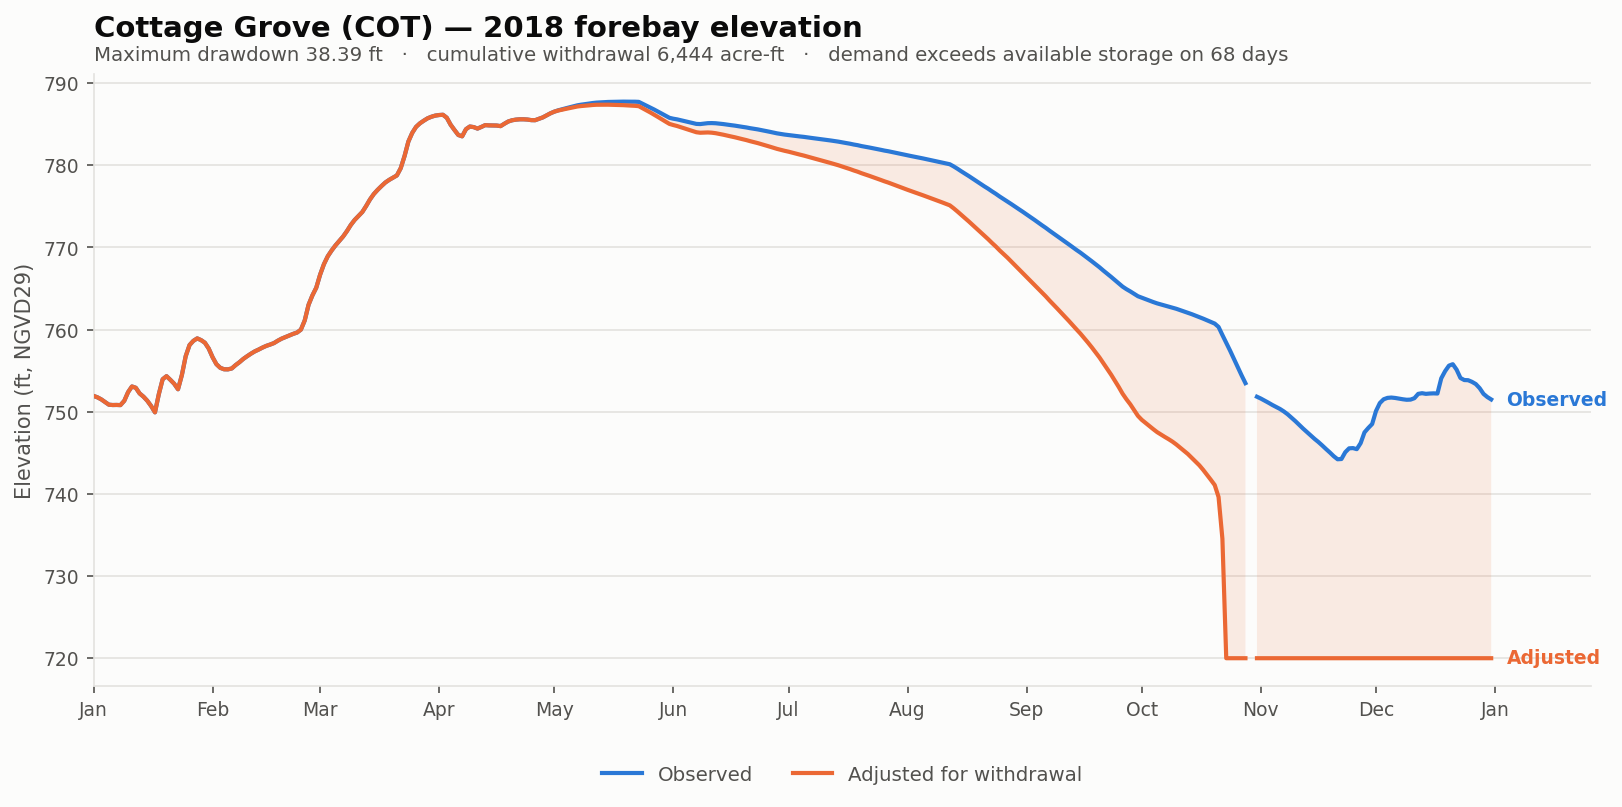

The table this chart was drawn from, first rows:
date, elev_observed_ft, elev_adjusted_ft, storage_observed_af, storage_adjusted_af, demand_cfs, cumulative_withdrawal_af, elev_change_ft, at_rating_floor
2018-01-01, 751.9, 751.9, 3741, 3741, 0.0, 0.0, 0.0, False
2018-01-02, 751.8, 751.8, 3686, 3686, 0.0, 0.0, 0.0, False
2018-01-03, 751.5, 751.5, 3605, 3605, 0.0, 0.0, 0.0, False
2018-01-04, 751.2, 751.2, 3498, 3498, 0.0, 0.0, 0.0, False
2018-01-05, 750.9, 750.9, 3397, 3397, 0.0, 0.0, 0.0, False
2018-01-06, 750.8, 750.8, 3385, 3385, 0.0, 0.0, 0.0, False
2018-01-07, 750.8, 750.8, 3388, 3388, 0.0, 0.0, 0.0, False
2018-01-08, 750.8, 750.8, 3382, 3382, 0.0, 0.0, 0.0, False
2018-01-09, 751.3, 751.3, 3547, 3547, 0.0, 0.0, 0.0, False
2018-01-10, 752.4, 752.4, 3898, 3898, 0.0, 0.0, 0.0, False
2018-01-11, 753.1, 753.1, 4138, 4138, 0.0, 0.0, 0.0, False
2018-01-12, 752.9, 752.9, 4081, 4081, 0.0, 0.0, 0.0, False
2018-01-13, 752.2, 752.2, 3843, 3843, 0.0, 0.0, 0.0, False
2018-01-14, 751.8, 751.8, 3712, 3712, 0.0, 0.0, 0.0, False
2018-01-15, 751.3, 751.3, 3550, 3550, 0.0, 0.0, 0.0, False
2018-01-16, 750.7, 750.7, 3349, 3349, 0.0, 0.0, 0.0, False
2018-01-17, 749.9, 749.9, 3116, 3116, 0.0, 0.0, 0.0, False
2018-01-18, 752.1, 752.1, 3812, 3812, 0.0, 0.0, 0.0, False
2018-01-19, 754, 754, 4459, 4459, 0.0, 0.0, 0.0, False
2018-01-20, 754.3, 754.3, 4601, 4601, 0.0, 0.0, 0.0, False
2018-01-21, 753.9, 753.9, 4433, 4433, 0.0, 0.0, 0.0, False
2018-01-22, 753.4, 753.4, 4258, 4258, 0.0, 0.0, 0.0, False
2018-01-23, 752.7, 752.7, 4019, 4019, 0.0, 0.0, 0.0, False
2018-01-24, 754.5, 754.5, 4652, 4652, 0.0, 0.0, 0.0, False
2018-01-25, 756.8, 756.8, 5599, 5599, 0.0, 0.0, 0.0, False
2018-01-26, 758.1, 758.1, 6217, 6217, 0.0, 0.0, 0.0, False
2018-01-27, 758.6, 758.6, 6462, 6462, 0.0, 0.0, 0.0, False
2018-01-28, 758.9, 758.9, 6607, 6607, 0.0, 0.0, 0.0, False
2018-01-29, 758.7, 758.7, 6506, 6506, 0.0, 0.0, 0.0, False
2018-01-30, 758.4, 758.4, 6352, 6352, 0.0, 0.0, 0.0, False
2018-01-31, 757.7, 757.7, 6018, 6018, 0.0, 0.0, 0.0, False
2018-02-01, 756.6, 756.6, 5547, 5547, 0.0, 0.0, 0.0, False
2018-02-02, 755.8, 755.8, 5184, 5184, 0.0, 0.0, 0.0, False
2018-02-03, 755.3, 755.3, 5004, 5004, 0.0, 0.0, 0.0, False
2018-02-04, 755.2, 755.2, 4930, 4930, 0.0, 0.0, 0.0, False
2018-02-05, 755.1, 755.1, 4926, 4926, 0.0, 0.0, 0.0, False
2018-02-06, 755.3, 755.3, 4971, 4971, 0.0, 0.0, 0.0, False
2018-02-07, 755.7, 755.7, 5139, 5139, 0.0, 0.0, 0.0, False
2018-02-08, 756, 756, 5283, 5283, 0.0, 0.0, 0.0, False
2018-02-09, 756.4, 756.4, 5456, 5456, 0.0, 0.0, 0.0, False
2018-02-10, 756.8, 756.8, 5599, 5599, 0.0, 0.0, 0.0, False
2018-02-11, 757.1, 757.1, 5734, 5734, 0.0, 0.0, 0.0, False
2018-02-12, 757.3, 757.3, 5862, 5862, 0.0, 0.0, 0.0, False
2018-02-13, 757.6, 757.6, 5963, 5963, 0.0, 0.0, 0.0, False
2018-02-14, 757.8, 757.8, 6073, 6073, 0.0, 0.0, 0.0, False
2018-02-15, 758, 758, 6169, 6169, 0.0, 0.0, 0.0, False
2018-02-16, 758.2, 758.2, 6246, 6246, 0.0, 0.0, 0.0, False
2018-02-17, 758.4, 758.4, 6332, 6332, 0.0, 0.0, 0.0, False
2018-02-18, 758.6, 758.6, 6472, 6472, 0.0, 0.0, 0.0, False
2018-02-19, 758.9, 758.9, 6592, 6592, 0.0, 0.0, 0.0, False
2018-02-20, 759.1, 759.1, 6686, 6686, 0.0, 0.0, 0.0, False
2018-02-21, 759.3, 759.3, 6782, 6782, 0.0, 0.0, 0.0, False
2018-02-22, 759.5, 759.5, 6884, 6884, 0.0, 0.0, 0.0, False
2018-02-23, 759.6, 759.6, 6965, 6965, 0.0, 0.0, 0.0, False
2018-02-24, 760, 760, 7143, 7143, 0.0, 0.0, 0.0, False
2018-02-25, 761.1, 761.1, 7736, 7736, 0.0, 0.0, 0.0, False
2018-02-26, 763, 763, 8797, 8797, 0.0, 0.0, 0.0, False
2018-02-27, 764.1, 764.1, 9463, 9463, 0.0, 0.0, 0.0, False
2018-02-28, 765.1, 765.1, 10022, 10022, 0.0, 0.0, 0.0, False
2018-03-01, 766.7, 766.7, 11011, 11011, 0.0, 0.0, 0.0, False
... 305 more rows
